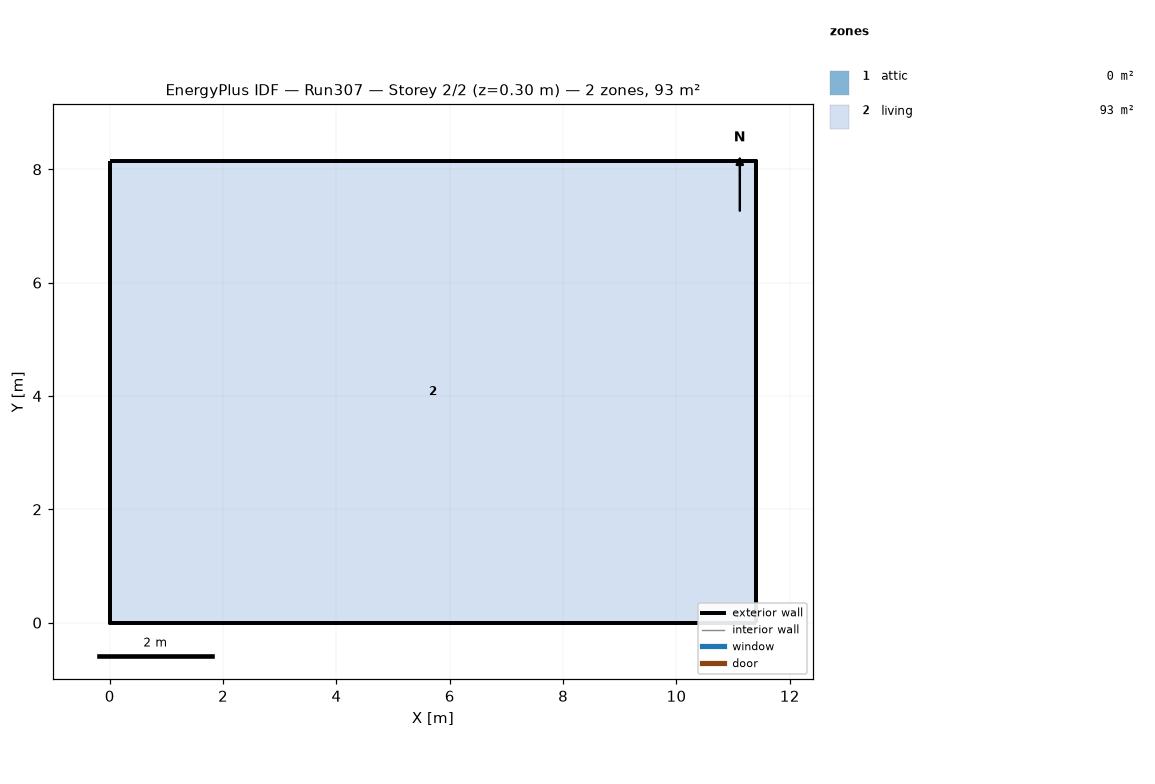
=== STOREY PLAN SPEC (per zone: floor XY polygon, exterior-wall plan segments, windows/doors) ===
zone 1: attic  (0.0 m²)
  exterior wall: (11.40, 0.00) – (11.40, 8.15) – (11.40, 4.07)  [12.2 m]
  exterior wall: (0.00, 8.15) – (0.00, 0.00) – (0.00, 4.07)  [12.2 m]
zone 2: living  (92.9 m²)
  floor: (0.00, 0.00) (0.00, 8.15) (11.40, 8.15) (11.40, 0.00)
  exterior wall: (0.00, 0.00) – (11.40, 0.00)  [11.4 m]
  exterior wall: (11.40, 0.00) – (11.40, 8.15)  [8.1 m]
  exterior wall: (11.40, 8.15) – (0.00, 8.15)  [11.4 m]
  exterior wall: (0.00, 8.15) – (0.00, 0.00)  [8.1 m]

=== DERIVED (storey summary) ===
Building: Run307
Storey: 2 of 2  (floor level z = 0.30 m)
Storey gross floor area: 92.9 m²
Zones on this storey: 2
  - attic: floor 0.0 m²; exterior wall 24.4 m (11.2 m²); WWR 0.0%
  - living: floor 92.9 m²; exterior wall 39.1 m (143.0 m²); WWR 0.0%
Zone adjacency: (none detected)